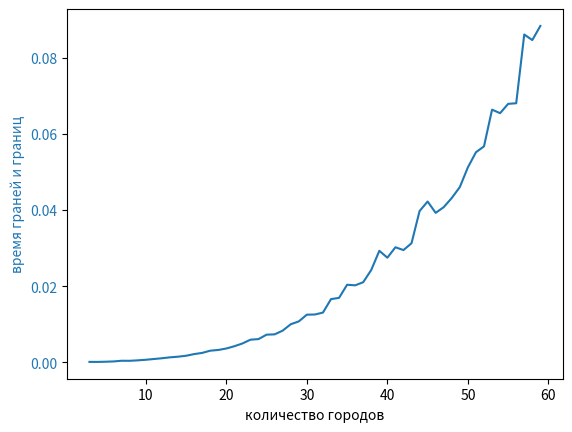

Write Python code to recreate this figure.
import itertools
import time
import random  
import math
import matplotlib.pyplot as plt
import pandas as pd
import numpy as np
import networkx as nx
import copy

import sys
if not sys.warnoptions:
    import warnings
    warnings.simplefilter("ignore")

def Min(lst,myindex):
    return min(x for idx, x in enumerate(lst) if idx != myindex)


#функция удаления нужной строки и столбцах
def Delete(matr,index1,index2):
    matrix_1 = copy.deepcopy(matr)
    del matrix_1[index1]
    for row in matrix_1:
        del row[index2]

    return matrix_1

def minus_min(matrix):
        H_tmp = 0
    
        for i in range(len(matrix)):
            min_row = min(matrix[i])
            H_tmp += min_row 
            for j in range(len(matrix)):
                matrix[i][j] -= min_row
        for i in range (len(matrix)):    
            min_column = min(row[i] for row in matrix)
            H_tmp += min_column
            for j in range (len(matrix)):
                matrix[j][i] -= min_column
        return (matrix, H_tmp)

#Функция вывода матрицы
def PrintMatrix(matrix):
    print("---------------")
    for i in range(len(matrix)):
        print(matrix[i])
    print("---------------")


def salesman (matrix):
    n=len(matrix)
    H=0
    PathLenght=0
    Str=[]
    Stb=[]
    result = []
    result=[]
    StartMatrix=[]

    #Инициализируем массивы для сохранения индексов
    for i in range(n):
        Str.append(i)
        Stb.append(i)
        
    #Сохраняем изначальную матрицу
    StartMatrix = copy.deepcopy(matrix)

    #Присваеваем главной диагонали float(inf)
    for i in range(n): 
        matrix[i][i]=float('inf')

    while True:
        res = minus_min(matrix)
        matrix = res[0]
        H = res[1]
        
        #Оцениваем нулевые клетки и ищем нулевую клетку с максимальной оценкой
        #--------------------------------------
        NullMax=0
        index1=0
        index2=0
        tmp=0
        for i in range(len(matrix)):
            for j in range(len(matrix)):
                if matrix[i][j]==0:
                    tmp=Min(matrix[i],j)+Min((row[j] for row in matrix),i)
                    if tmp>=NullMax:
                        NullMax=tmp
                        index1=i
                        index2=j

        #если включаем найденную точку
        matrix_tmp = copy.deepcopy(matrix)
        if Str[index1] in Stb and Stb[index2] in Str:
            ind1 = Stb.index (Str[index1])
            ind2 = Str.index (Stb[index2])
            matrix_tmp[ind2][ind1] = float ('inf')
        matrix_tmp = Delete(matrix_tmp, index1,index2)
        res = minus_min(matrix_tmp)
        matrix_tmp_1 = res[0]
        H_tmp_1 = res[1]
        
        #если не включаем
        matrix_tmp = copy.deepcopy(matrix)
        matrix_tmp[index1][index2] = float('inf')
        res = minus_min(matrix_tmp)
        matrix_tmp_2 = res[0]
        H_tmp_2 = res[1]

        

        if H_tmp_1 < H_tmp_2:
            matrix = matrix_tmp_1
            H+=H_tmp_1
            result.append((Str[index1]+1, Stb[index2]+1))
            del Str[index1]
            del Stb[index2]
        else:
            matrix = matrix_tmp_2
            H += H_tmp_2
        print (matrix, Str, Stb)
        if len(matrix)== 2:

            if matrix[0][0] != float('inf') and matrix[1][1] != float('inf'):
                result.append((Str[0]+1, Stb[0] + 1))
                result.append((Str[1]+1, Stb[1] + 1))
            else:
                result.append((Str[0]+1, Stb[1] + 1))
                result.append((Str[1]+1, Stb[0] + 1))
            break


    path = 0
    for step in result:
        path += StartMatrix[step[0]-1][step[1]-1]
    res = [result[0]]
    while len(res) != len(result):
        for step in result:
            if res[-1][1] == step [0]:
                res.append (step)
                break


    return (res, path)


def perebor (matrix):
    path = float('inf')
    path_x = ()
    tmp = ''
    for i in range (len(matrix)):
        tmp += str(i)
    for way in itertools.permutations(tmp, len(matrix)):
        temp = 0
        for i in range(len(way)-1):
            temp += matrix[int(way[i])][int(way[i+1])]
        temp += matrix[int(way[-1])][int(way[0])]
        if temp<= path:
            path = temp
            path_x = way
    path_x_correct = []
    for i in range (len(path_x)):
        path_x_correct.append(int(path_x[i])+1)
    return (path_x_correct, path)

time_perebor = []
time_salesman = []

def generate_matrix (n):
    matrix = []
    for i in range (n):
        matrix.append ([])
        for j in range (n):
            if  i==j:
                matrix[i].append (0) 
            else:   
                matrix[i].append (random.randint (0, 20))
    return matrix
    

N = 60
X = []

# matrix =[[0, 7, 2, 9, 7], [5, 0, 3, 9, 1], [4, 8, 0, 5, 3], [5, 6, 4, 0, 7], [7, 6, 3, 7, 0]]
# print(perebor (matrix))
# print (salesman(matrix))

for k in range(3, N):
    print (k)
    matrix = generate_matrix(k)
    # start_time = time.time()
    # print(perebor (matrix))
    # end_time = time.time() - start_time
    # time_perebor.append(end_time)

    start_time = time.time()
    print (salesman(matrix))
    end_time = (time.time() - start_time)
    time_salesman.append(end_time)
    
    X.append (k)


fig, ax1  = plt.subplots()
color = 'tab:red'
ax1.set_xlabel('количество городов')
# ax1.set_ylabel('время перебора', color=color)
# ax1.plot(X, time_perebor, color=color)
# ax1.tick_params(axis='y', labelcolor=color)

color = 'tab:blue'
ax1.set_ylabel('время граней и границ', color=color)
ax1.plot(X, time_salesman, color=color)
ax1.tick_params(axis='y', labelcolor=color)

plt.show()
